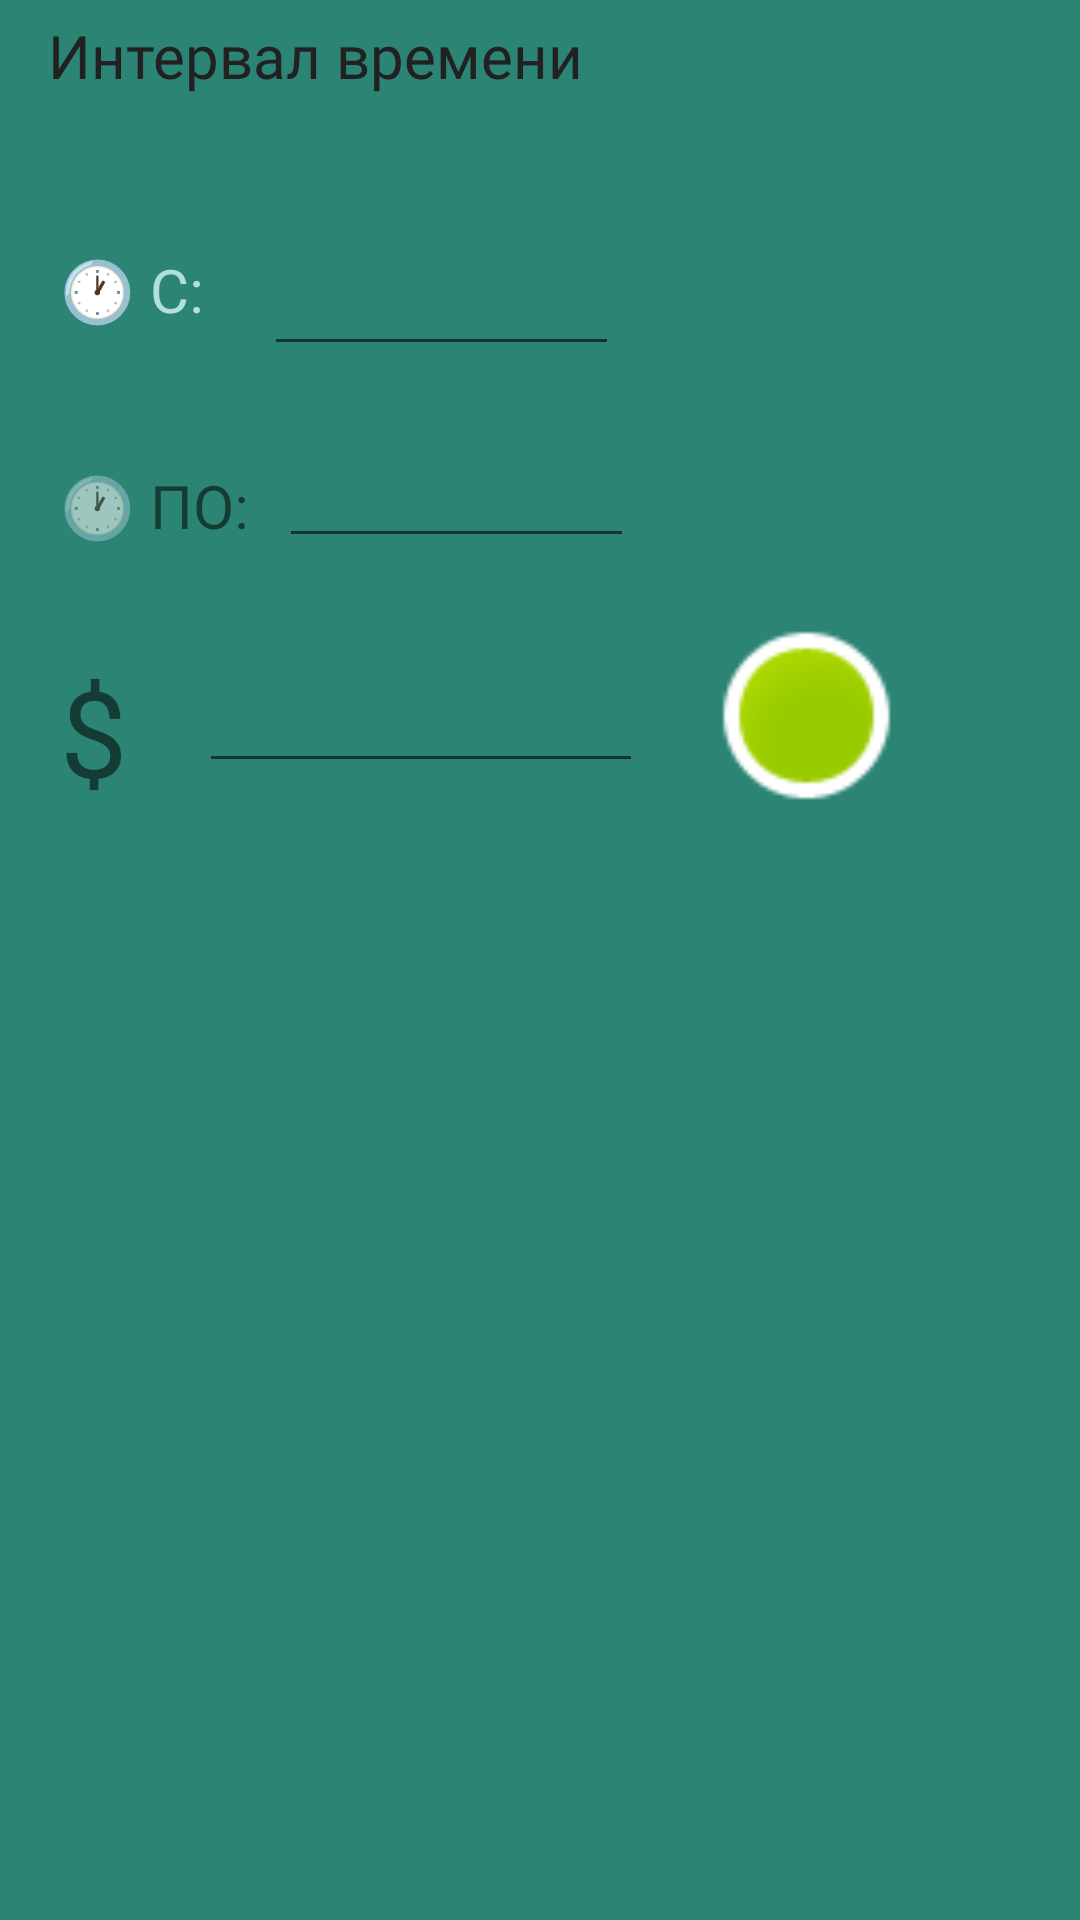

Android layout source for this screen:
<!-- AndroidManifest.xml: application theme Theme.TCalc -->
<!-- res/layout/fragment_home.xml -->
<?xml version="1.0" encoding="utf-8"?>
<android.support.constraint.ConstraintLayout xmlns:android="http://schemas.android.com/apk/res/android"
    android:id="@+id/constraintLayoutHome"
    xmlns:app="http://schemas.android.com/apk/res-auto"
    xmlns:tools="http://schemas.android.com/tools"
    android:layout_width="match_parent"
    android:layout_height="match_parent"
    android:background="@color/gray_200"
    tools:context=".ui.home.HomeFragment">


    <TextView
        android:id="@+id/header_title"
        android:layout_width="191dp"
        android:layout_height="33dp"
        android:layout_marginStart="16dp"
        android:layout_marginTop="5dp"
        android:fontFamily="@font/abril_fatface"
        android:text="Интервал времени"
        android:textColor="#212121"
        android:textSize="20sp"
        app:layout_constraintStart_toStartOf="parent"
        app:layout_constraintTop_toTopOf="parent" />

    <EditText
        android:id="@+id/editTextTimeBegin"
        android:layout_width="wrap_content"
        android:layout_height="wrap_content"
        android:layout_marginStart="20dp"
        android:layout_marginTop="40dp"
        android:contentDescription="@string/title_time_begin"
        android:ems="5"
        android:inputType="time"
        android:textSize="20sp"
        app:layout_constraintStart_toEndOf="@+id/time_icon_begin"
        app:layout_constraintTop_toBottomOf="@+id/header_title" />


    <TextView
        android:id="@+id/time_icon_begin"
        android:layout_width="wrap_content"
        android:layout_height="wrap_content"
        android:layout_marginStart="20dp"
        android:layout_marginTop="45dp"
        android:text="🕐 С:"
        android:textColor="#B2DFDB"
        android:textSize="20sp"
        app:layout_constraintStart_toStartOf="parent"
        app:layout_constraintTop_toBottomOf="@+id/header_title" />

    <EditText
        android:id="@+id/editTextTimeEnd"
        android:layout_width="wrap_content"
        android:layout_height="wrap_content"
        android:layout_marginStart="10dp"
        android:layout_marginTop="20dp"
        android:ems="5"
        android:inputType="time"
        android:textSize="20sp"
        app:layout_constraintStart_toEndOf="@+id/time_icon_end"
        app:layout_constraintTop_toBottomOf="@+id/editTextTimeBegin" />

    <TextView
        android:id="@+id/time_icon_end"
        android:layout_width="wrap_content"
        android:layout_height="wrap_content"
        android:layout_marginStart="20dp"
        android:layout_marginTop="45dp"
        android:text="🕐 ПО:"
        android:textSize="20sp"
        app:layout_constraintStart_toStartOf="parent"
        app:layout_constraintTop_toBottomOf="@+id/time_icon_begin" />

    <TextView
        android:id="@+id/textView"
        android:layout_width="wrap_content"
        android:layout_height="wrap_content"
        android:layout_marginStart="20dp"
        android:layout_marginTop="35dp"
        android:text="$"
        android:textSize="40dp"
        app:layout_constraintStart_toStartOf="parent"
        app:layout_constraintTop_toBottomOf="@+id/time_icon_end" />

    <EditText
        android:id="@+id/editTextNumberDecimal2"
        android:layout_width="148dp"
        android:layout_height="45dp"
        android:layout_marginStart="24dp"
        android:layout_marginTop="30dp"
        android:ems="10"
        android:inputType="numberDecimal"
        app:layout_constraintStart_toEndOf="@+id/textView"
        app:layout_constraintTop_toBottomOf="@+id/editTextTimeEnd" />

    <ImageView
        android:id="@+id/imageView"
        android:layout_width="79dp"
        android:layout_height="63dp"
        android:layout_marginStart="15dp"
        android:src="@android:drawable/presence_online"
        app:layout_constraintBottom_toBottomOf="@+id/editTextNumberDecimal2"
        app:layout_constraintStart_toEndOf="@+id/editTextNumberDecimal2"
        app:layout_constraintTop_toTopOf="@+id/editTextNumberDecimal2" />


    












</android.support.constraint.ConstraintLayout>
<!-- resources referenced by this layout -->
<resources>
  <color name="gray_200">#2c8474</color>
  <string name="title_time_begin">Начальное время</string>
  <style name="Theme.TCalc" parent="Theme.AppCompat.Light.DarkActionBar">
          
          <item name="colorPrimary">@color/purple_500</item>
          <item name="colorPrimaryDark">@color/purple_700</item>
          <item name="colorAccent">@color/teal_200</item>
          
      </style>
  <color name="purple_500">#FF6200EE</color>
  <color name="purple_700">#FF3700B3</color>
  <color name="teal_200">#FF03DAC5</color>
</resources>
